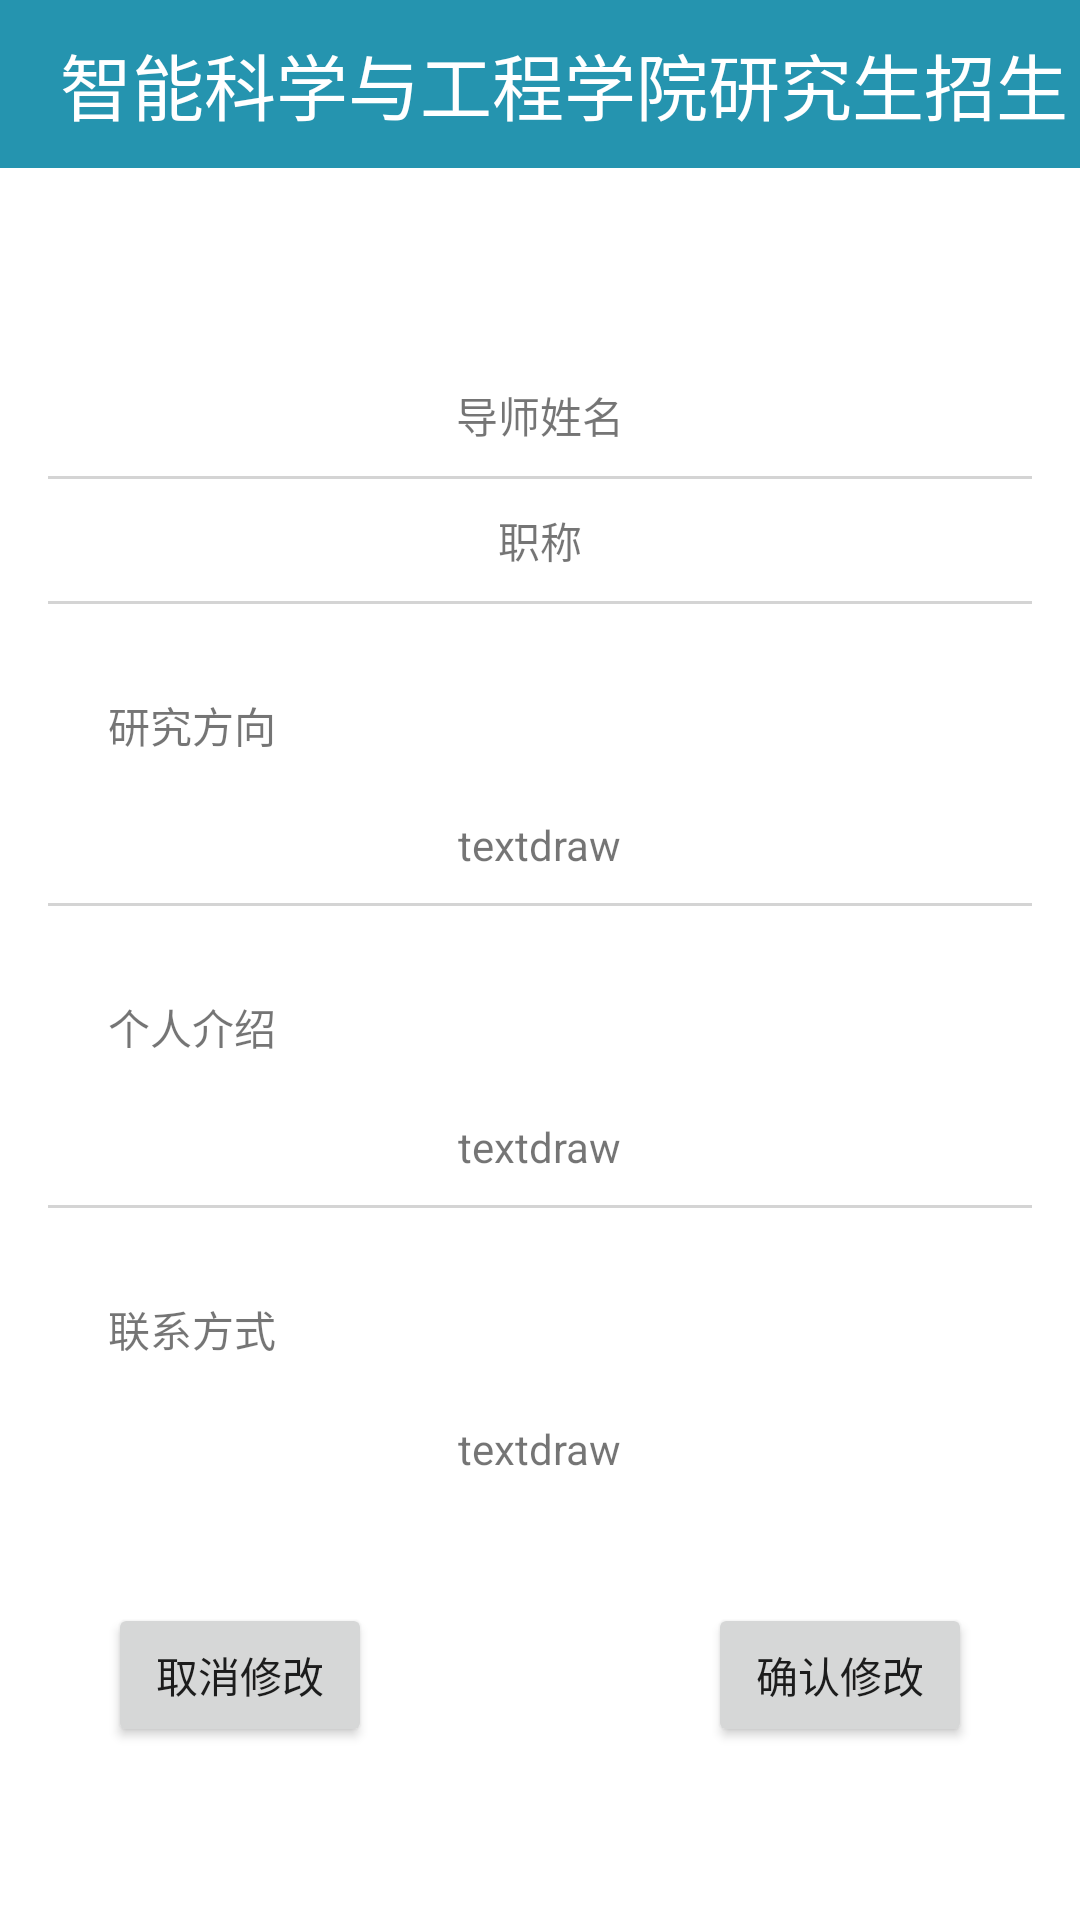

Layout XML and referenced resources for this Android screen:
<!-- AndroidManifest.xml: application theme Theme.UserStory -->
<!-- res/layout/activity_supervisor_change.xml -->
<?xml version="1.0" encoding="utf-8"?>
<androidx.constraintlayout.widget.ConstraintLayout xmlns:android="http://schemas.android.com/apk/res/android"
    xmlns:app="http://schemas.android.com/apk/res-auto"
    xmlns:tools="http://schemas.android.com/tools"
    android:layout_width="match_parent"
    android:layout_height="match_parent"
    tools:context=".admin.SupervisorChangeActivity">

    <include
        android:id="@+id/ad_supervisor_toolbar"
        layout="@layout/toolbar"
        android:layout_width="match_parent"
        android:layout_height="wrap_content" />

    <androidx.constraintlayout.widget.ConstraintLayout
        android:layout_width="match_parent"
        android:layout_height="match_parent"
        android:padding="16dp">

        <ImageView
            android:id="@+id/ad_supervisor_imageView"
            android:layout_width="wrap_content"
            android:layout_height="wrap_content"
            android:layout_marginTop="72dp"
            app:layout_constraintEnd_toEndOf="parent"
            app:layout_constraintStart_toStartOf="parent"
            app:layout_constraintTop_toTopOf="parent"
            tools:srcCompat="@tools:sample/avatars" />

        <TextView
            android:id="@+id/ad_supervisor_textView"
            android:layout_width="wrap_content"
            android:layout_height="wrap_content"
            android:layout_marginTop="40dp"
            android:text="导师姓名"
            app:layout_constraintEnd_toEndOf="parent"
            app:layout_constraintStart_toStartOf="parent"
            app:layout_constraintTop_toBottomOf="@+id/ad_supervisor_imageView" />

        <View
            android:id="@+id/ad_supervisor_line_view1"
            android:layout_width="match_parent"
            android:layout_height="1dp"
            android:layout_marginTop="10dp"
            android:alpha="0.5"
            android:background="@android:color/darker_gray"
            app:layout_constraintEnd_toEndOf="parent"
            app:layout_constraintStart_toStartOf="parent"
            app:layout_constraintTop_toBottomOf="@+id/ad_supervisor_textView" />

        <TextView
            android:id="@+id/ad_supervisor_textView2"
            android:layout_width="wrap_content"
            android:layout_height="wrap_content"
            android:layout_marginTop="10dp"
            android:text="职称"
            app:layout_constraintEnd_toEndOf="parent"
            app:layout_constraintStart_toStartOf="parent"
            app:layout_constraintTop_toBottomOf="@+id/ad_supervisor_line_view1" />

        <View
            android:id="@+id/ad_supervisor_line_view2"
            android:layout_width="match_parent"
            android:layout_height="1dp"
            android:layout_marginTop="10dp"
            android:alpha="0.5"
            android:background="@android:color/darker_gray"
            app:layout_constraintEnd_toEndOf="parent"
            app:layout_constraintStart_toStartOf="parent"
            app:layout_constraintTop_toBottomOf="@+id/ad_supervisor_textView2" />

        <TextView
            android:id="@+id/ad_supervisor_textView3"
            android:layout_width="wrap_content"
            android:layout_height="wrap_content"
            android:layout_marginStart="20dp"
            android:layout_marginTop="30dp"
            android:text="研究方向"
            app:layout_constraintStart_toStartOf="parent"
            app:layout_constraintTop_toBottomOf="@+id/ad_supervisor_line_view2" />

        <TextView
            android:id="@+id/ad_supervisor_textView4"
            android:layout_width="wrap_content"
            android:layout_height="wrap_content"
            android:layout_marginTop="20dp"
            android:text="textdraw"
            app:layout_constraintEnd_toEndOf="parent"
            app:layout_constraintStart_toStartOf="parent"
            app:layout_constraintTop_toBottomOf="@+id/ad_supervisor_textView3" />

        <View
            android:id="@+id/ad_supervisor_line_view3"
            android:layout_width="match_parent"
            android:layout_height="1dp"
            android:layout_marginTop="10dp"
            android:alpha="0.5"
            android:background="@android:color/darker_gray"
            app:layout_constraintEnd_toEndOf="parent"
            app:layout_constraintStart_toStartOf="parent"
            app:layout_constraintTop_toBottomOf="@+id/ad_supervisor_textView4" />

        <TextView
            android:id="@+id/ad_supervisor_textView5"
            android:layout_width="wrap_content"
            android:layout_height="wrap_content"
            android:layout_marginStart="20dp"
            android:layout_marginTop="30dp"
            android:text="个人介绍"
            app:layout_constraintStart_toStartOf="parent"
            app:layout_constraintTop_toBottomOf="@+id/ad_supervisor_line_view3" />

        <TextView
            android:id="@+id/ad_supervisor_textView6"
            android:layout_width="wrap_content"
            android:layout_height="wrap_content"
            android:layout_marginTop="20dp"
            android:text="textdraw"
            app:layout_constraintEnd_toEndOf="parent"
            app:layout_constraintStart_toStartOf="parent"
            app:layout_constraintTop_toBottomOf="@+id/ad_supervisor_textView5" />

        <View
            android:id="@+id/ad_supervisor_line_view4"
            android:layout_width="match_parent"
            android:layout_height="1dp"
            android:layout_marginTop="10dp"
            android:alpha="0.5"
            android:background="@android:color/darker_gray"
            app:layout_constraintEnd_toEndOf="parent"
            app:layout_constraintStart_toStartOf="parent"
            app:layout_constraintTop_toBottomOf="@+id/ad_supervisor_textView6" />

        <TextView
            android:id="@+id/ad_supervisor_textView7"
            android:layout_width="wrap_content"
            android:layout_height="wrap_content"
            android:layout_marginStart="20dp"
            android:layout_marginTop="30dp"
            android:text="联系方式"
            app:layout_constraintStart_toStartOf="parent"
            app:layout_constraintTop_toBottomOf="@+id/ad_supervisor_line_view4" />

        <TextView
            android:id="@+id/ad_supervisor_textView8"
            android:layout_width="wrap_content"
            android:layout_height="wrap_content"
            android:layout_marginTop="20dp"
            android:text="textdraw"
            app:layout_constraintEnd_toEndOf="parent"
            app:layout_constraintStart_toStartOf="parent"
            app:layout_constraintTop_toBottomOf="@+id/ad_supervisor_textView7" />

        <Button
            android:id="@+id/ad_supervisor_OK_button"
            android:layout_width="wrap_content"
            android:layout_height="wrap_content"
            android:layout_marginEnd="20dp"
            android:text="确认修改"
            app:layout_constraintBottom_toBottomOf="parent"
            app:layout_constraintEnd_toEndOf="parent"
            app:layout_constraintTop_toBottomOf="@+id/ad_supervisor_textView8" />

        <Button
            android:id="@+id/ad_supervisor_cancel_button"
            android:layout_width="wrap_content"
            android:layout_height="wrap_content"
            android:layout_marginStart="20dp"
            android:text="取消修改"
            app:layout_constraintBottom_toBottomOf="parent"
            app:layout_constraintStart_toStartOf="parent"
            app:layout_constraintTop_toBottomOf="@+id/ad_supervisor_textView8" />

    </androidx.constraintlayout.widget.ConstraintLayout>
</androidx.constraintlayout.widget.ConstraintLayout>
<!-- res/layout/toolbar.xml (included above) -->
<?xml version="1.0" encoding="utf-8"?>
<androidx.appcompat.widget.Toolbar xmlns:android="http://schemas.android.com/apk/res/android"
    android:layout_width="match_parent"
    android:layout_height="wrap_content"
    android:background="?attr/colorPrimary"
    android:theme="@style/ThemeOverlay.AppCompat.Dark.ActionBar">

    <LinearLayout
        android:layout_width="match_parent"
        android:layout_height="match_parent"
        android:orientation="horizontal">

        <TextView
            android:id="@+id/toolbar_title"
            android:layout_width="wrap_content"
            android:layout_height="wrap_content"
            android:layout_weight="1"
            android:gravity="center"
            android:text="@string/app_name"
            android:textColor="@android:color/white"
            android:textSize="24sp" />

        
    </LinearLayout>

</androidx.appcompat.widget.Toolbar>
<!-- resources referenced by this layout -->
<resources>
  <string name="app_name">智能科学与工程学院研究生招生</string>
  <style name="Theme.UserStory" parent="Theme.MaterialComponents.DayNight.NoActionBar">
          
          <item name="colorPrimary">@color/jnu_light</item>
          <item name="colorPrimaryVariant">@color/purple_700</item>
          <item name="colorOnPrimary">@color/white</item>
          
          <item name="colorSecondary">@color/teal_200</item>
          <item name="colorSecondaryVariant">@color/teal_700</item>
          <item name="colorOnSecondary">@color/black</item>
          
          <item name="android:statusBarColor">@color/jnu_dark</item>
          
  
      </style>
  <color name="jnu_light">#FF2594AF</color>
  <color name="purple_700">#FF3700B3</color>
  <color name="white">#FFFFFFFF</color>
  <color name="teal_200">#FF03DAC5</color>
  <color name="teal_700">#FF018786</color>
  <color name="black">#FF000000</color>
  <color name="jnu_dark">#FF006680</color>
</resources>
